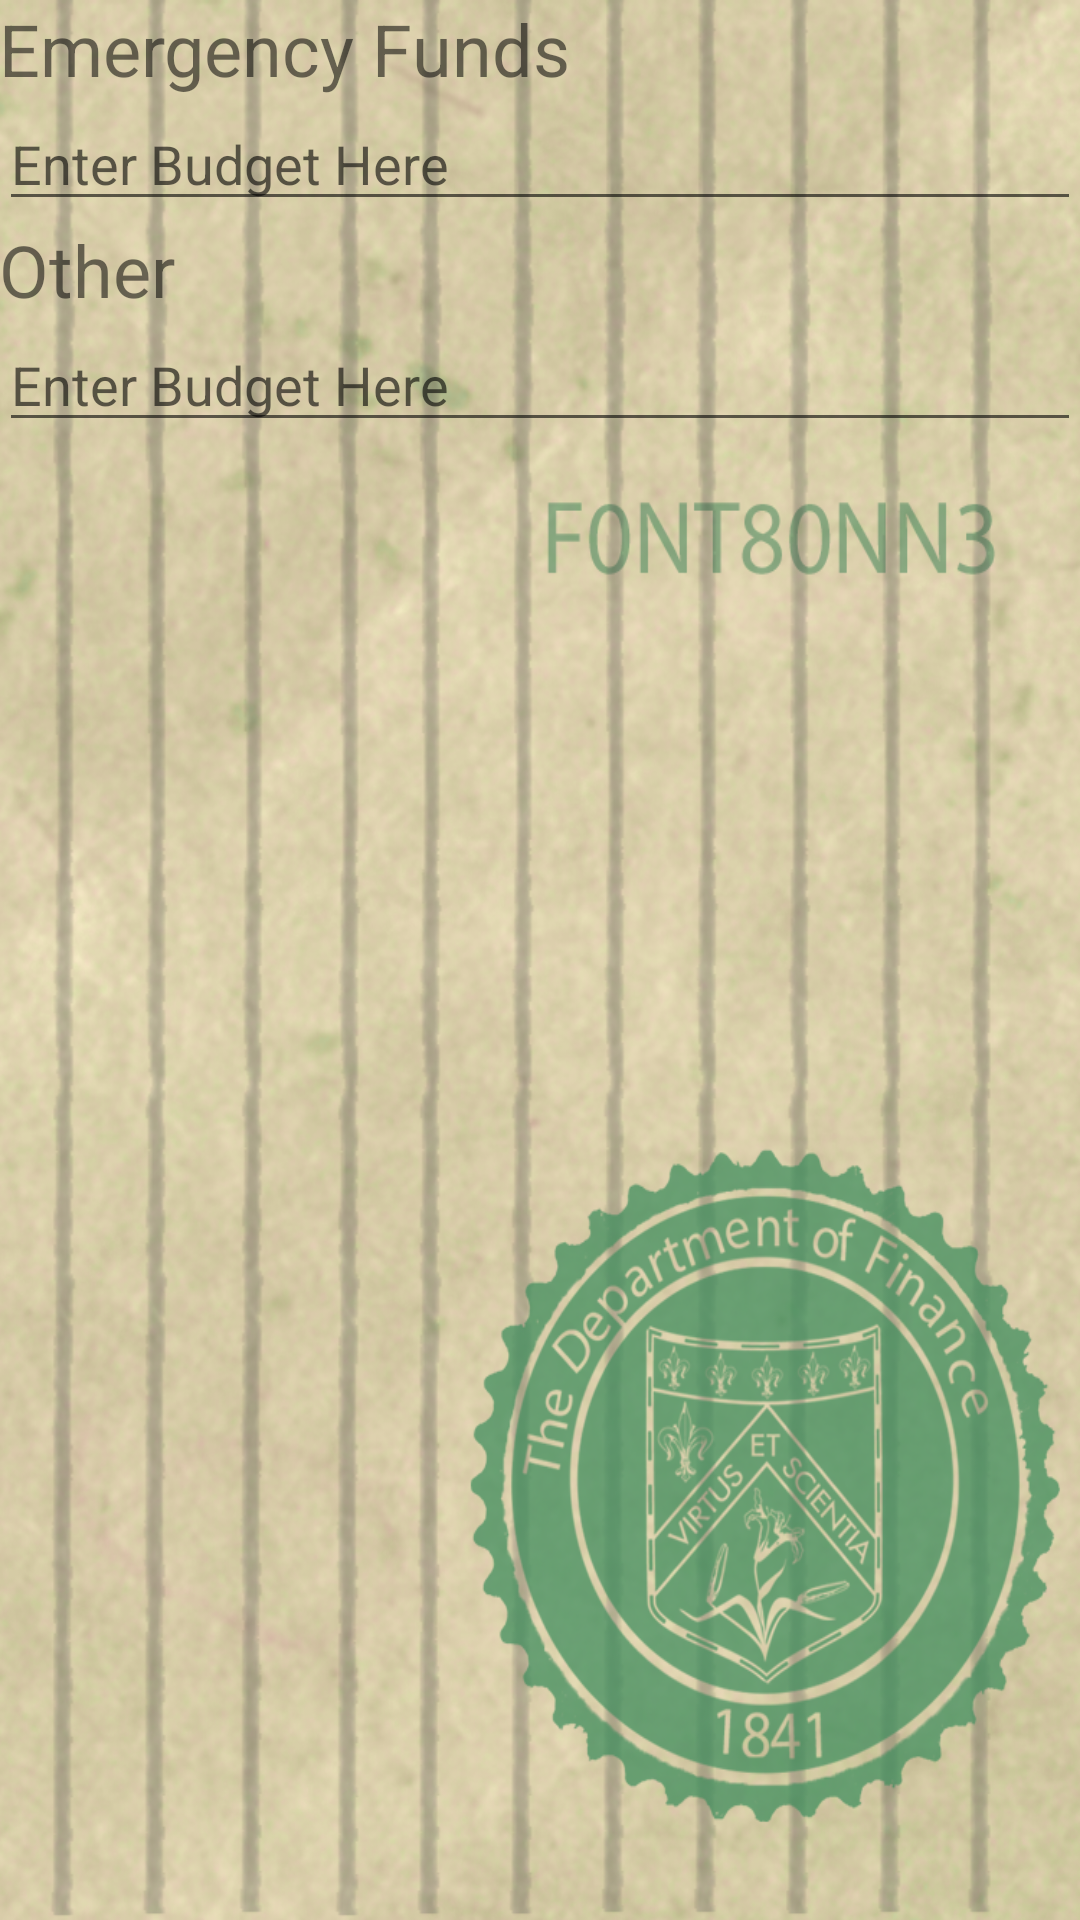

Layout XML and referenced resources for this Android screen:
<!-- AndroidManifest.xml: application theme AppTheme21 -->
<!-- res/layout/budget_emergency.xml -->
<LinearLayout
    xmlns:android="http://schemas.android.com/apk/res/android"
    android:layout_width="match_parent"
    android:layout_height="match_parent"
    android:paddingLeft="@dimen/activity_horizontal_margin"
    android:paddingRight="@dimen/activity_horizontal_margin"
    android:paddingTop="@dimen/activity_vertical_margin"
    android:paddingBottom="@dimen/activity_vertical_margin"
    android:background="@drawable/background_edit"
    android:orientation="vertical">
    <TextView
        android:layout_width="match_parent"
        android:layout_height="wrap_content"
        android:text="Emergency Funds"
        android:textSize="24dp"/>
    <EditText
        android:layout_width="match_parent"
        android:layout_height="wrap_content"
        android:hint="Enter Budget Here"/>
    <TextView
        android:layout_width="match_parent"
        android:layout_height="wrap_content"
        android:text="Other"
        android:textSize="24dp"/>
    <EditText
        android:layout_width="match_parent"
        android:layout_height="wrap_content"
        android:hint="Enter Budget Here"/>
</LinearLayout>
<!-- resources referenced by this layout -->
<resources>
  <!-- drawable background_edit: png bitmap (drawable, 861712 bytes) -->
  <style name="AppTheme21" parent="Theme.AppCompat.Light.DarkActionBar">
          <item name="android:colorPrimary">@color/primary</item>
          <item name="android:colorPrimaryDark">@color/primary_dark</item>
          <item name="android:colorAccent">@color/primary</item>
      </style>
  <color name="primary" type="color">#4CAF50</color>
  <color name="primary_dark" type="color">#388E3C</color>
</resources>
